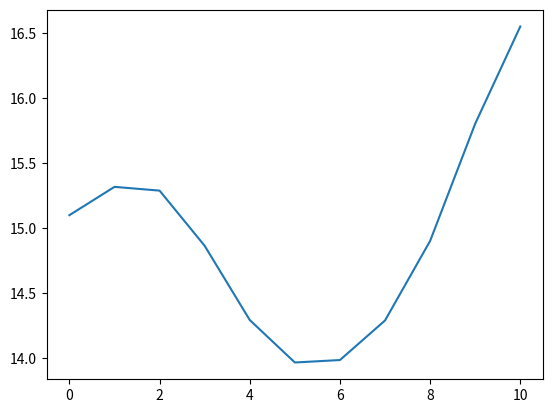

Source code (Python):
import matplotlib.pyplot as plt

# pred = [58, 43, 51, 53, 48]
output=  [
         [15.1006],
         [15.3184],
         [15.2895],
         [14.8650],
         [14.2942],
         [13.9676],
         [13.9863],
         [14.2907],
         [14.9027],
         [15.8045],
         [16.5521]
         ]
plt.plot(output)
plt.show()